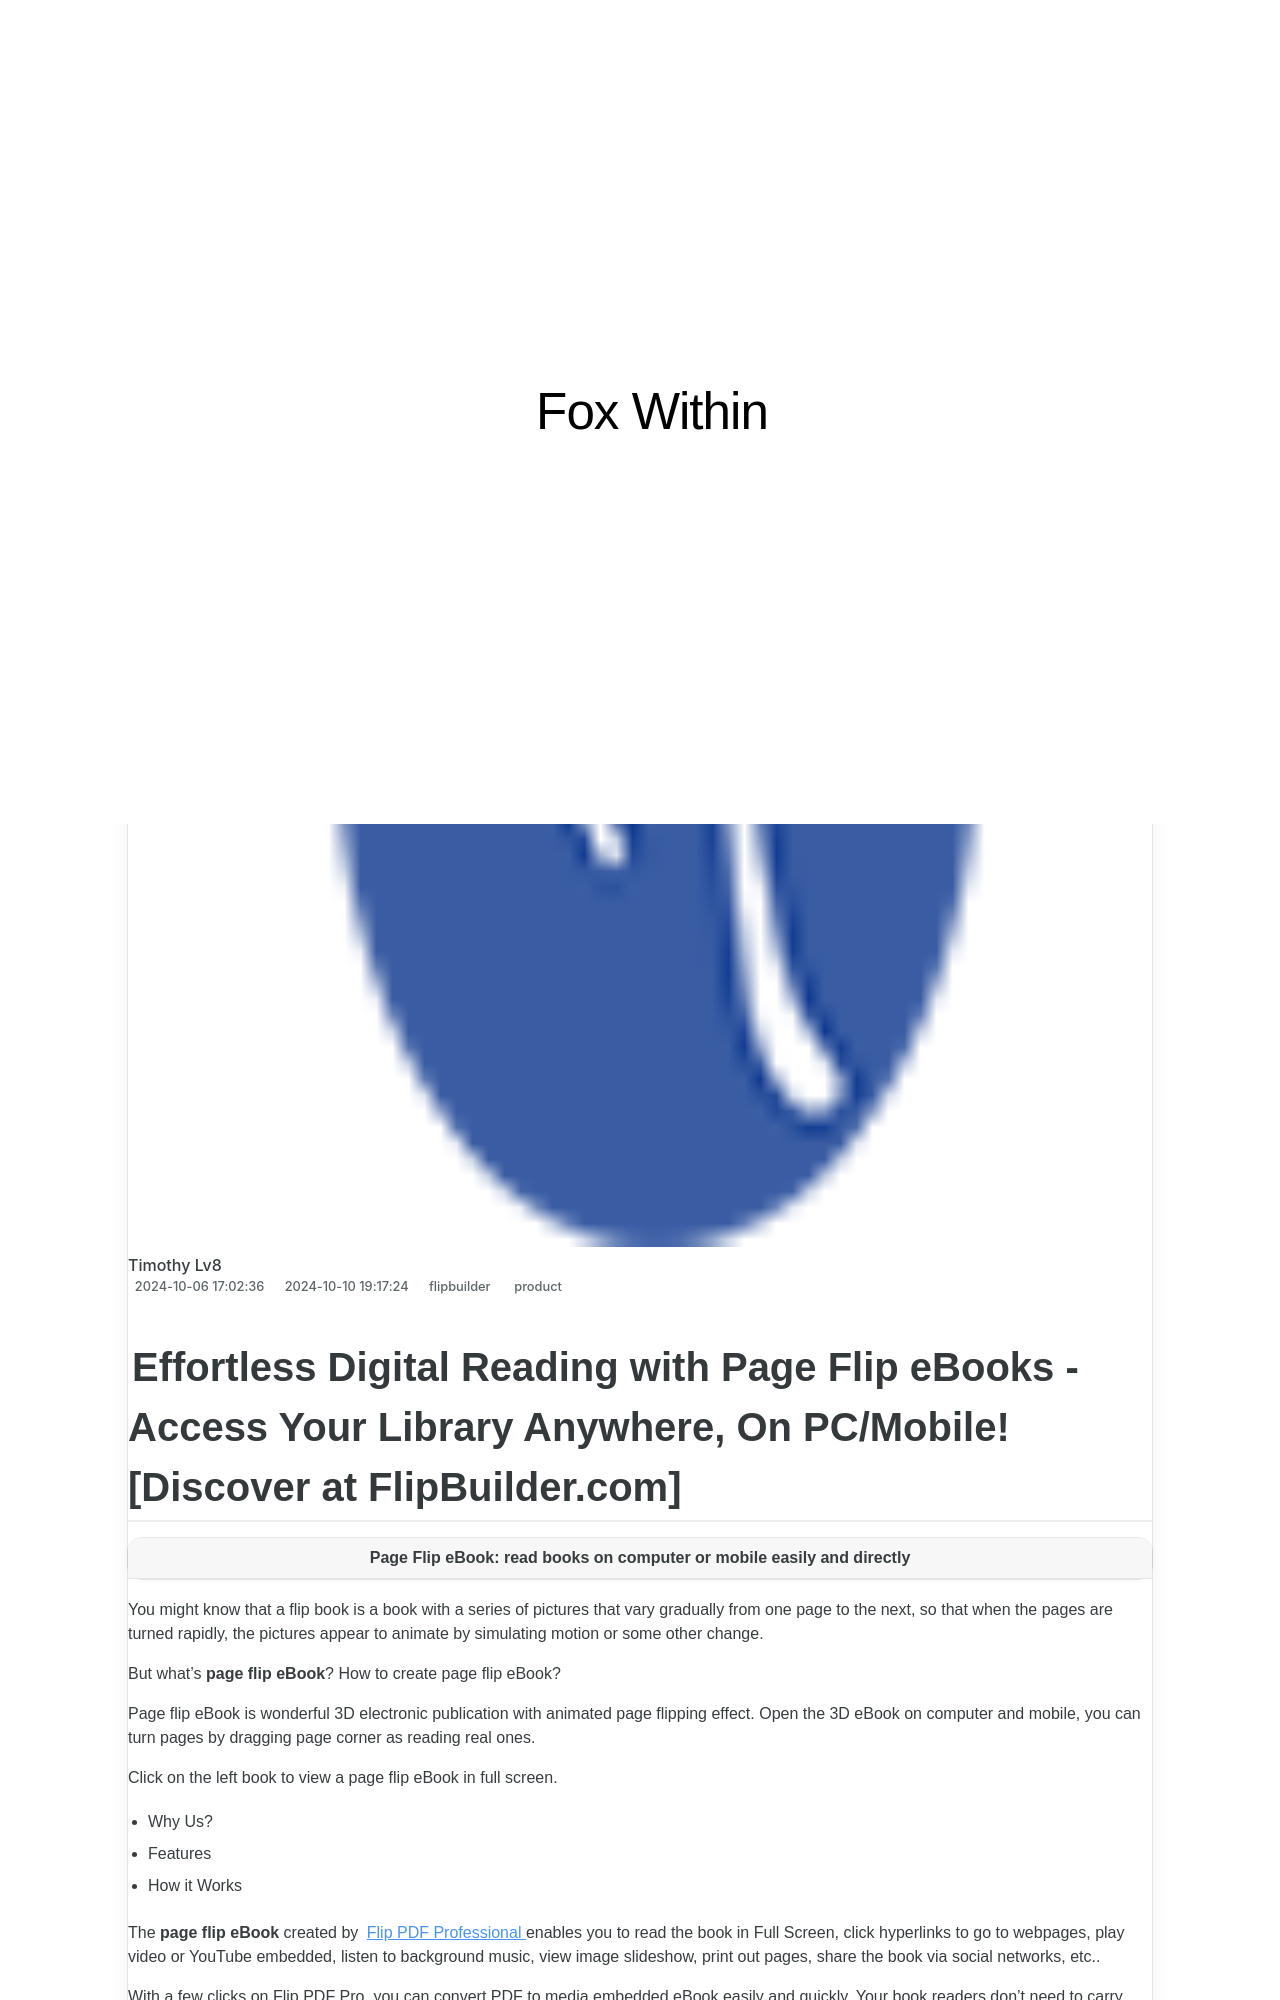

repository: techidaily/site-fox-within · page: can-you-embed-videos-using-flipbuilder-on-your-website/index.html · generator: jekyll

---
title: Can You Embed Videos Using FlipBuilder on Your Website?
date: 2024-10-06T17:02:36.006Z
updated: 2024-10-10T19:17:24.072Z
tags:
  - product
categories:
  - flipbuilder
thumbnail: https://thmb.techidaily.com/e77b802386df347968174243d9eec6b1ff5aaa13a757fb94ecaebe8d1775e8b5.jpg
---
